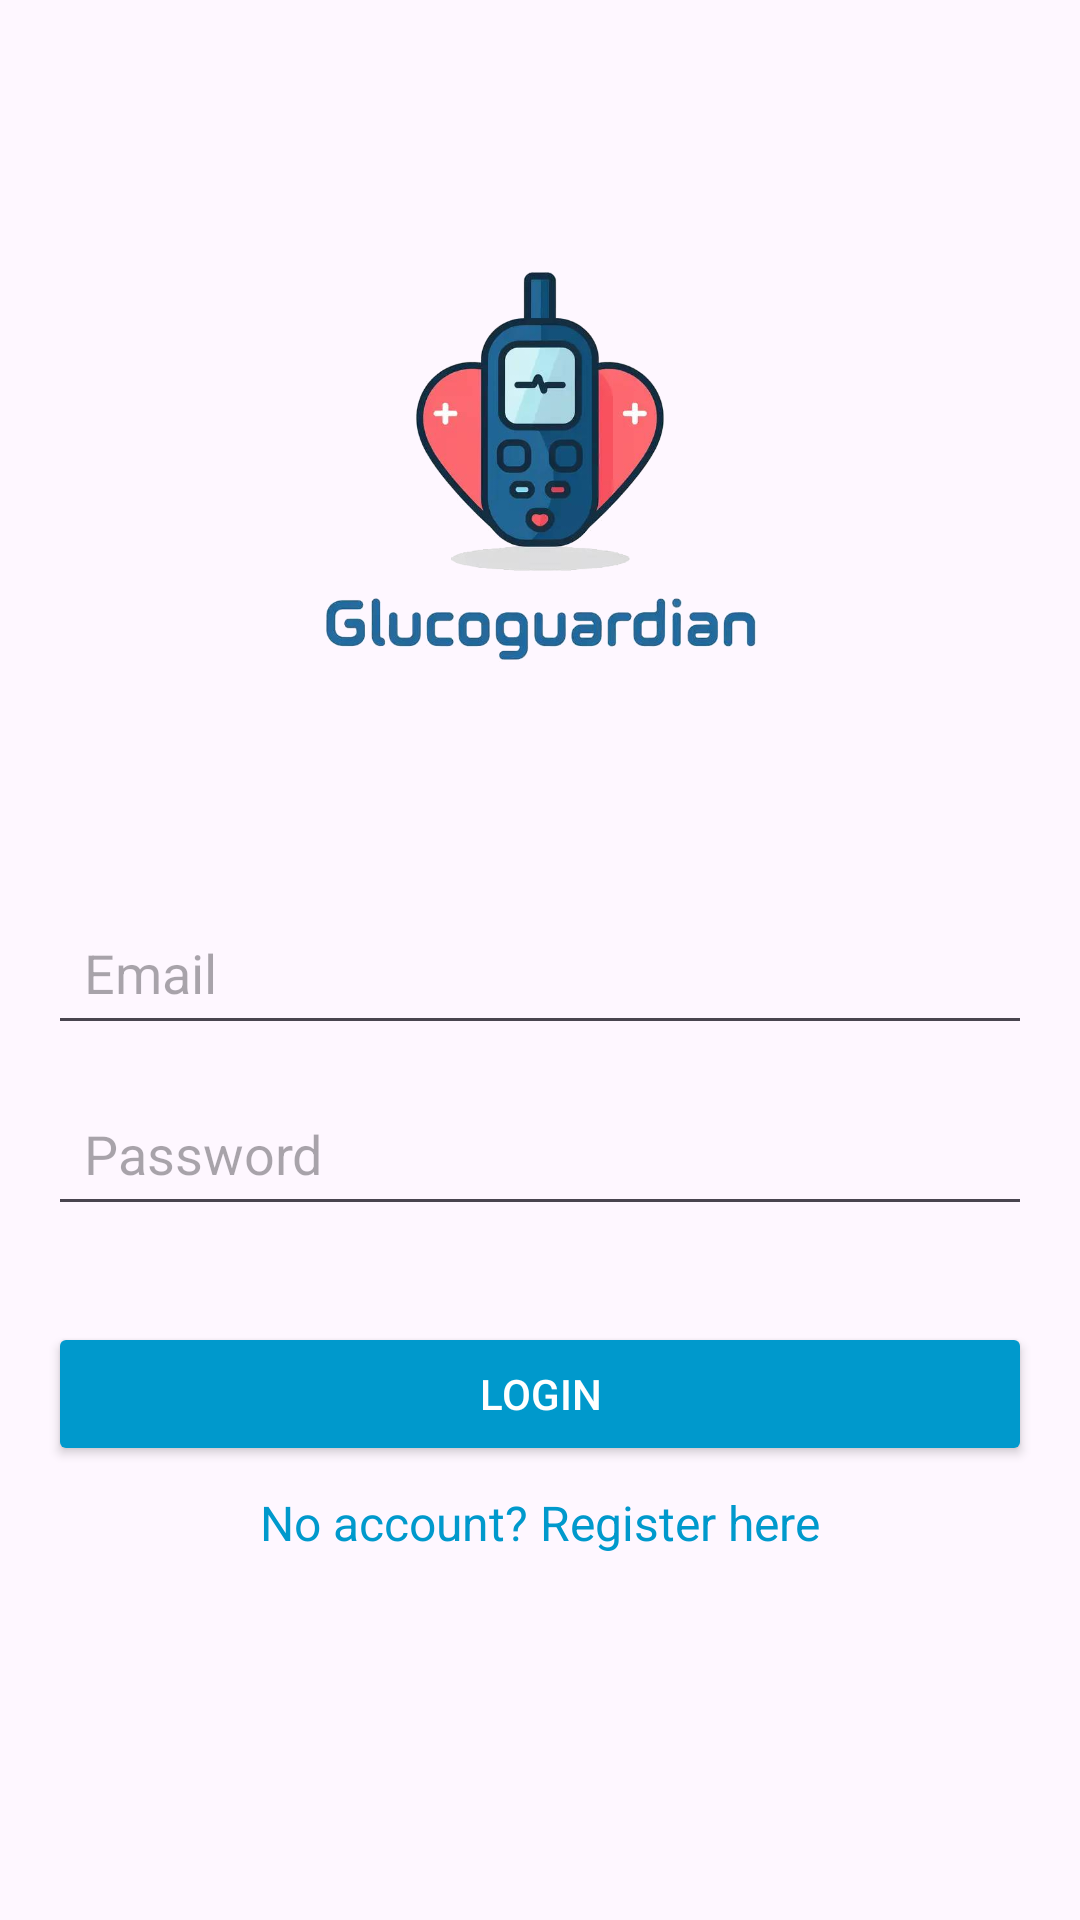

Android layout source for this screen:
<!-- AndroidManifest.xml: application theme Theme.HealthcareAssitant -->
<!-- res/layout/activity_login.xml -->
<?xml version="1.0" encoding="utf-8"?>
<androidx.constraintlayout.widget.ConstraintLayout
    xmlns:android="http://schemas.android.com/apk/res/android"
    xmlns:app="http://schemas.android.com/apk/res-auto"
    xmlns:tools="http://schemas.android.com/tools"
    android:id="@+id/main"
    android:layout_width="match_parent"
    android:layout_height="match_parent"
    tools:context=".LoginActivity"
    android:padding="16dp">

    
    <ImageView
        android:id="@+id/logoImage"
        android:layout_width="222dp"
        android:layout_height="174dp"
        android:layout_marginTop="50dp"
        android:contentDescription="App Logo"
        android:src="@drawable/logo"
        app:layout_constraintEnd_toEndOf="parent"
        app:layout_constraintStart_toStartOf="parent"
        app:layout_constraintTop_toTopOf="parent" />

    

    

    <EditText
        android:id="@+id/emailField"
        android:layout_width="0dp"
        android:layout_height="wrap_content"
        android:layout_marginTop="60dp"
        android:hint="Email"
        android:inputType="textEmailAddress"
        android:padding="12dp"
        app:layout_constraintEnd_toEndOf="parent"
        app:layout_constraintHorizontal_bias="0.0"
        app:layout_constraintStart_toStartOf="parent"
        app:layout_constraintTop_toBottomOf="@id/logoImage" />

    <EditText
        android:id="@+id/passwordField"
        android:layout_width="0dp"
        android:layout_height="wrap_content"
        android:hint="Password"
        android:inputType="textPassword"
        app:layout_constraintTop_toBottomOf="@id/emailField"
        app:layout_constraintStart_toStartOf="parent"
        app:layout_constraintEnd_toEndOf="parent"
        android:padding="12dp"
        android:layout_marginTop="12dp"/>

    

    

    <Button
        android:id="@+id/loginButton"
        android:layout_width="0dp"
        android:layout_height="wrap_content"
        android:layout_marginTop="32dp"
        android:backgroundTint="@android:color/holo_blue_dark"
        android:padding="12dp"
        android:text="Login"
        android:textColor="@android:color/white"
        app:layout_constraintEnd_toEndOf="parent"
        app:layout_constraintHorizontal_bias="0.0"
        app:layout_constraintStart_toStartOf="parent"
        app:layout_constraintTop_toBottomOf="@id/passwordField" />

    <TextView
        android:id="@+id/registerText"
        android:layout_width="wrap_content"
        android:layout_height="wrap_content"
        android:layout_marginTop="8dp"
        android:text="No account? Register here"
        android:textColor="@android:color/holo_blue_dark"
        android:textSize="16sp"
        app:layout_constraintEnd_toEndOf="parent"
        app:layout_constraintStart_toStartOf="parent"
        app:layout_constraintTop_toBottomOf="@id/loginButton" />

</androidx.constraintlayout.widget.ConstraintLayout>
<!-- resources referenced by this layout -->
<resources>
  <!-- drawable logo: png bitmap (drawable, 204911 bytes) -->
  <style name="Theme.HealthcareAssitant" parent="Base.Theme.HealthcareAssitant" />
  <style name="Base.Theme.HealthcareAssitant" parent="Theme.Material3.DayNight.NoActionBar">
          
          
      </style>
</resources>
